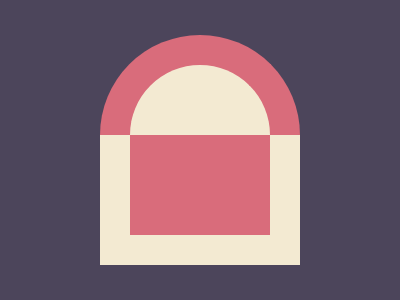

Here is a drawing made with CSS. Write the source that renders it.

<!-- file: index.html -->
<!DOCTYPE html>
<html lang="en">
<head>
    <meta charset="UTF-8">
    <meta name="viewport" content="width=device-width, initial-scale=1.0">
    <link rel="stylesheet" href="style.css">
    <title>Document</title>
</head>
<body>
    <div class="container">
        <div class="circle"></div>
        <div class="square"></div>
    </div>
</body>
</html>

/* file: style.css */
* {
    padding: 0;
    margin: 0;
}

.container{
    height: 300px;
    width: 400px;
    background: #4C455B;
    position: absolute;
    display: flex;
    justify-content: center;
    align-items: center;
    flex-direction: column;
}

.circle{
    width: 140px;
    height: 70px;
    background: #F3EAD2;
    border: 30px solid #D96C7B;
    border-bottom:none;
    border-radius:5cm 5cm 0 0;
}

.square{
    width: 140px;
    height: 100px;
    background: #D96C7B;
    border: 30px solid #F3EAD2;
    border-top:none;
}